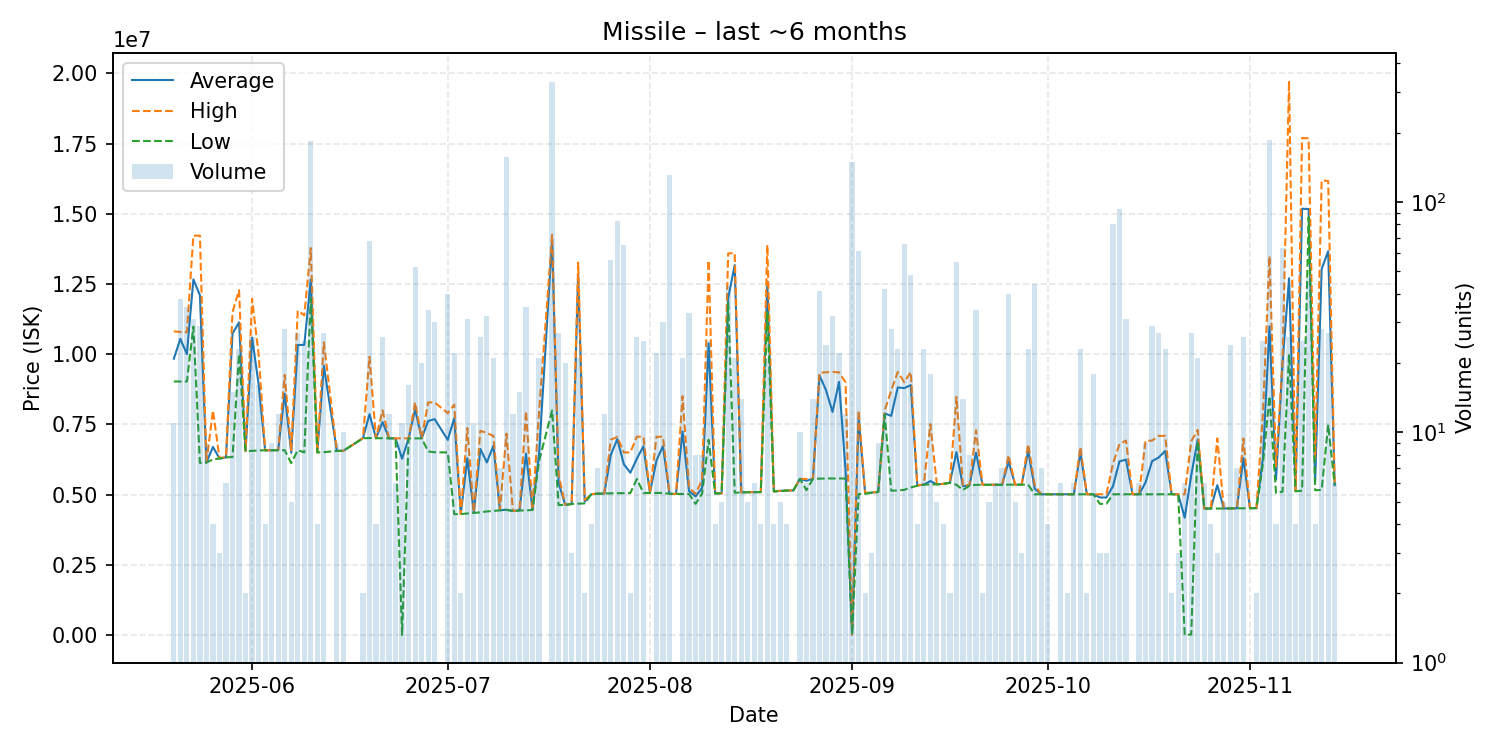

The table this chart was drawn from, first rows:
date, average, highest, lowest, order_count, volume
2025-05-20, 9836091, 10810000, 9026000, 7, 11
2025-05-21, 10542474, 10790000, 9026000, 9, 38
2025-05-22, 10003743, 10780000, 9026000, 19, 35
2025-05-23, 12663484, 14220000, 10980000, 12, 31
2025-05-24, 12095931, 14220000, 6125000, 10, 29
2025-05-25, 6139778, 6142000, 6138000, 4, 9
2025-05-26, 6694000, 8000000, 6251000, 4, 4
2025-05-27, 6285333, 6296000, 6280000, 3, 3
2025-05-28, 6322833, 6332000, 6322000, 4, 6
2025-05-29, 10734800, 11500000, 6336000, 4, 15
2025-05-30, 11131913, 12280000, 9996000, 15, 23
2025-05-31, 6546500, 6551000, 6542000, 2, 2
2025-06-01, 10590885, 11970000, 6553000, 15, 26
2025-06-02, 8925812, 9997000, 6570000, 10, 16
2025-06-03, 6575000, 6575000, 6575000, 4, 4
2025-06-04, 6576333, 6577000, 6575000, 6, 9
2025-06-05, 6579250, 6580000, 6579000, 7, 12
2025-06-06, 8591679, 9260000, 6577000, 10, 28
2025-06-07, 6485200, 6577000, 6118000, 5, 5
2025-06-08, 10325111, 11550000, 6578000, 8, 27
2025-06-09, 10331080, 11380000, 6500000, 12, 25
2025-06-10, 12660000, 13780000, 11990000, 49, 184
2025-06-11, 6500750, 6501000, 6500000, 3, 4
2025-06-12, 9583148, 10420000, 6509000, 17, 27
2025-06-14, 6552222, 6553000, 6551000, 7, 9
2025-06-15, 6557100, 6558000, 6557000, 6, 10
2025-06-18, 7007000, 7010000, 7004000, 2, 2
2025-06-19, 7862074, 9906000, 7011000, 16, 68
2025-06-20, 7006000, 7006000, 7006000, 4, 4
2025-06-21, 7579154, 7998000, 7006000, 14, 26
2025-06-22, 7001000, 7006000, 7000000, 12, 12
2025-06-23, 7000000, 7000000, 7000000, 5, 6
2025-06-24, 6273455, 7000000, 0.01, 9, 11
2025-06-25, 7000250, 7001000, 7000000, 11, 16
2025-06-26, 8029250, 8280000, 7000000, 28, 52
2025-06-27, 7000000, 7000000, 7000000, 4, 20
2025-06-28, 7619176, 8280000, 6534000, 14, 34
2025-06-29, 7685000, 8280000, 6504000, 10, 30
2025-07-01, 6946625, 7898500, 6498000, 11, 40
2025-07-02, 7718545, 8200000, 4300000, 6, 22
2025-07-03, 4301000, 4301000, 4301000, 2, 2
2025-07-04, 6289742, 7367000, 4325000, 10, 31
2025-07-05, 4356636, 4361000, 4345000, 5, 11
2025-07-06, 6621038, 7269000, 4365000, 11, 26
2025-07-07, 6143344, 7192000, 4397000, 9, 32
2025-07-08, 6737000, 7089000, 4416000, 9, 21
2025-07-09, 4442286, 4447000, 4435000, 6, 7
2025-07-10, 4458000, 7167000, 4452000, 34, 157
2025-07-11, 4413417, 4418000, 4412500, 4, 12
2025-07-12, 4431267, 4432000, 4431000, 8, 15
2025-07-13, 6454486, 7971000, 4432000, 12, 35
2025-07-14, 4453667, 4465000, 4451000, 4, 6
2025-07-15, 6427143, 7935500, 6192000, 11, 21
2025-07-17, 14080000, 14250000, 7996000, 43, 332
2025-07-18, 5418148, 5697000, 4623000, 4, 27
2025-07-19, 4637600, 4638000, 4630500, 7, 20
2025-07-20, 4662667, 4668000, 4660000, 3, 3
2025-07-21, 12860190, 13260000, 4674000, 13, 21
2025-07-22, 4744000, 4805000, 4683000, 2, 2
2025-07-23, 5008750, 5012500, 5005000, 3, 4
... 114 more rows
